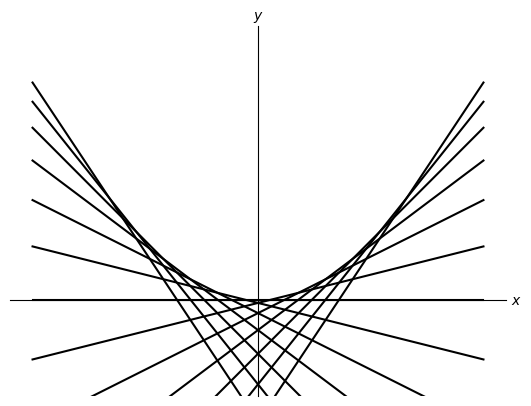

Reproduce this figure in Python.
import matplotlib.pyplot as plt
from matplotlib.transforms import BlendedGenericTransform
import numpy as np

# x = np.linspace(-x_range, x_range, x_steps)
x_range = 50
x_steps = 200

# param in range(-param_range, param_range + 1, param_increment)
param_range, param_increment = 18, 3
#param_range, param_increment = 24, 2

# To compute a suitable range of the function
param_bound = 16

# Function to be drawn parameterized by t
def func(x, t=1):
    return t * x - t**2

# Lower and upper bounds of the graph
y_min = func(x=0, t=param_bound)
y_max = x_range ** 2 / 4 + 100

def subplots():
    "Custom subplots with axes through the origin"
    fig, ax = plt.subplots()
    
    # Set the axes through the origin
    for spine in ['left', 'bottom']:
        ax.spines[spine].set_position('zero')
    for spine in ['right', 'top']:
        #ax.spines[spine].set_color('none')
        ax.spines[spine].set_visible(False)
    
    # What's the difference?
    #ax.set_xticks([])
    plt.xticks([])
    #ax.set_yticks([])
    plt.yticks([])
    
    # from http://stackoverflow.com/questions/17646247/how-to-make-fuller-axis-arrows-with-matplotlib
    ax.text(1.01, 0, '$x$', transform=BlendedGenericTransform(ax.transAxes, ax.transData), va='center')
    ax.text(0, 1.02, '$y$', transform=BlendedGenericTransform(ax.transData, ax.transAxes), ha='center')
    
    return fig, ax

fig, ax = subplots()  # Call the local version, not plt.subplots()
x = np.linspace(-x_range, x_range, x_steps)

for t in range(-param_range, param_range + 1, param_increment):
    y = func(x, t)
    ax.plot(x, y, 'k-')

plt.ylim([y_min, y_max])

plt.show()
#plt.savefig('envelope1.svg', transparent=True, bbox_inches='tight', pad_inches=0)
#plt.savefig('envelope1.png', transparent=True, bbox_inches='tight', pad_inches=0)
#plt.savefig('envelope1.pdf', bbox_inches='tight', pad_inches=0)
